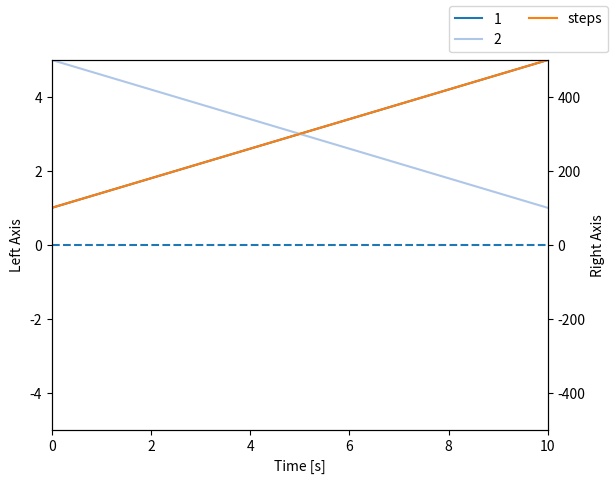

Write Python code to recreate this figure.
import matplotlib.pyplot as plt
import numpy as np

class Plotter:
    def __init__(self, apid, ppid):
        """
        Initialize the Plotter with PID constants for angle and position.

        :param apid: List of PID constants for angle [P, I, D]
        :param ppid: List of PID constants for position [P, I, D]
        """
        self.pid_constants = {
            'Angle': {'P': apid[0], 'I': apid[1], 'D': apid[2]},
            'Position': {'P': ppid[0], 'I': ppid[1], 'D': ppid[2]}
        }
        self.title = f"(AP={apid[0]}, AI={apid[1]}, AD={apid[2]}, PP={ppid[0]}, PI={ppid[1]}, PD={ppid[2]})"
        self.color_cycle = plt.cm.tab20.colors

    def stackplot_pid_values(self, p_terms, i_terms, d_terms, timer, name="PID_stackplot"):
        """
        Create a stack plot of PID values.

        :param p_terms: List of P terms
        :param i_terms: List of I terms
        :param d_terms: List of D terms
        :param timer: Duration for the x-axis
        :param name: Name for the saved plot file
        """
        try:
            fig, plts = plt.subplots(figsize=(10, 10))
            smaller_value = min(len(p_terms), len(i_terms), len(d_terms))
            time_values = np.linspace(0, timer, smaller_value)

            plts.set_xlim(0, timer)
            plts.set_alpha(0.5)
            color_map = ["#0000FF", "#00FF00", "#FF0000"]
            y = np.vstack([p_terms, i_terms, d_terms])
            plts.stackplot(time_values, y, colors=color_map)

            plt.title(f'Stackplot PID values {self.title}')
            plt.savefig(f'graphs/{name}')
        except Exception as e:
            print(f"Error in stackplot_pid_values: {e}")

    def subplot_p_i_d_values(self, pid_type, pid_terms, timer, data_range_percentile=99, name="PID_subplot"):
        """
        Create subplots for P, I, and D values.

        :param pid_type: Type of PID (e.g., 'Angle', 'Position')
        :param pid_terms: Dictionary containing PID terms (pterms, iterms, dterms)
        :param timer: Duration for the x-axis
        :param data_range_percentile: Percentile to determine Y-axis limits (symmetrical around zero)
        :param name: Name for the saved plot file
        """
        try:
            fig, plts = plt.subplots(2, 2, figsize=(12, 10))
            plts = [plts] if not isinstance(plts, np.ndarray) else plts
            plot_indices = [(0, 0), (0, 1), (1, 0), (1, 1)]

            all_values = [val for _, values in pid_terms.items() for val in values]
            lower_lim = np.percentile(all_values, (100 - data_range_percentile) / 2)
            upper_lim = np.percentile(all_values, 100 - (100 - data_range_percentile) / 2)
            y_lim = max(abs(lower_lim), abs(upper_lim))

            for (i, j), (label, values) in zip(plot_indices, pid_terms.items()):
                plts[i, j].set_xlim(0, timer)
                plts[i, j].set_ylim(-y_lim, y_lim)
                x = np.linspace(0, timer, len(values))
                plts[i, j].plot(x, values)
                plts[i, j].grid(alpha=0.5)
                plts[i, j].axhline(0, color='black', lw=0.5, linestyle='--')
                pid_constant_label = label[:1].upper()
                pid_constant_value = self.pid_constants[pid_type].get(pid_constant_label, '')
                plts[i, j].set_title(f'{pid_type} {label.capitalize()} ({pid_constant_label} = {pid_constant_value})')

            plt.tight_layout()
            plt.savefig(f'graphs/{pid_type}_{name}.png')
        except Exception as e:
            print(f"Error in subplot_p_i_d_values: {e}")

    def plot_measurements(self, left_axis_key, left_axis_values, timer, right_axis_key=None, right_axis_values=None, name="Measurement_Plot"):
        """
        Plot multiple series on the left axis and optionally on the right axis.

        :param left_axis_key: Label for the left axis
        :param left_axis_values: Dictionary of lists of values for the left axis
        :param timer: Duration for the x-axis
        :param right_axis_key: [Optional] Label for the right axis
        :param right_axis_values: [Optional] Dictionary of lists of values for the right axis
        :param name: Output plot file name (default: "Measurement_Plot")
        """
        try:
            fig, left_ax = plt.subplots(figsize=(6.4, 4.8))

            if right_axis_values is not None:
                right_ax = left_ax.twinx()
                axes_values_list = [left_axis_values, right_axis_values]
                axes_keys_list = [left_axis_key, right_axis_key]
            else:
                axes_values_list = [left_axis_values]
                axes_keys_list = [left_axis_key]

            max_len = max((max(len(values) for values in axis_values.values()) if axis_values else 1 for axis_values in axes_values_list), default=1)
            max_values = [max(max(abs(x) for x in sublist) for sublist in axis_values.values()) if axis_values else 0 for axis_values in axes_values_list]

            time_values = np.linspace(0, timer, max_len)
            colors = plt.cm.tab20(range(sum(len(axis_values) for axis_values in axes_values_list)))
            counter = 0

            for ax, (axis_key, axis_values) in enumerate(zip(axes_keys_list, axes_values_list)):
                current_ax = right_ax if ax == 1 else left_ax
                for key, values in axis_values.items():
                    plot_values = values[:max_len]
                    time_values_plot = time_values[:len(plot_values)]
                    current_ax.plot(time_values_plot, plot_values, label=f"{key}", color=colors[counter])
                    counter += 1

            left_ax.set_xlim(0, timer)
            left_ax.set_ylim(-max_values[0], max_values[0])
            left_ax.set_xlabel('Time [s]')
            left_ax.set_ylabel(left_axis_key)

            if right_axis_values is not None:
                right_ax.set_ylim(-max_values[1], max_values[1])
                right_ax.set_ylabel(right_axis_key)

            fig.legend(loc='upper right', ncol=2)
            left_ax.axhline(y=0.0, linestyle='--')
            plt.savefig(f'graphs/{name}')
        except Exception as e:
            print(f"Error in plot_measurements: {e}")

    def plot_angles(self, data_sets, timer, colors=None, name="Angles"):
        """
        Plot angles over time.

        :param data_sets: List of tuples containing data and labels [(data, label), ...]
        :param timer: Duration for the x-axis
        :param colors: List of colors for the plots
        :param name: Name for the saved plot file
        """
        try:
            fig, left_ax = plt.subplots(figsize=(6.4, 4.8))

            if colors is None:
                colors = ["#a2a2a2", "#4e4e4e", "#22e032"]

            for i, (data, label) in enumerate(data_sets):
                time_values = np.linspace(0, timer, len(data))
                color = colors[i % len(colors)]
                left_ax.plot(time_values, data, color=color, label=label)

            left_ax.axhline(y=0, color='k', linestyle='--')
            left_ax.set_xlim(0, timer)
            left_ax.set_xlabel('Time [s]')
            left_ax.set_ylabel('Angle [°]')
            plt.legend()
            plt.savefig(f'graphs/{name}')
        except Exception as e:
            print(f"Error in plot_angles: {e}")

    def print_averages(self, collected_data):
        """
        Print average values of collected data.

        :param collected_data: Dictionary of collected data
        """
        try:
            print("----- Average values -----")
            for key, data in collected_data.items():
                if "terms" in key:
                    avg_pterms, avg_iterms, avg_dterms = np.mean(data, axis=0)
                    print(f'{key:18}: P: {avg_pterms:6.5f}, I: {avg_iterms:6.5f}, D: {avg_dterms:6.5f}')
                else:
                    avg = np.mean(data, axis=0)
                    print(f'{key:18}: {avg:.5f}')
        except Exception as e:
            print(f"Error in print_averages: {e}")

if __name__ == "__main__":
    angle_pid_const = [10, 5, 1]
    pos_pid_const = [1, 5, 10]
    plotter = Plotter(angle_pid_const, pos_pid_const)
    left_values = {'1': [1, 2, 3, 4, 5], '2': [5, 4, 3, 2, 1]}
    right_values = {'steps': [100, 200, 300, 400, 500]}
    plotter.plot_measurements('Left Axis', left_values, 10, 'Right Axis', right_values)
